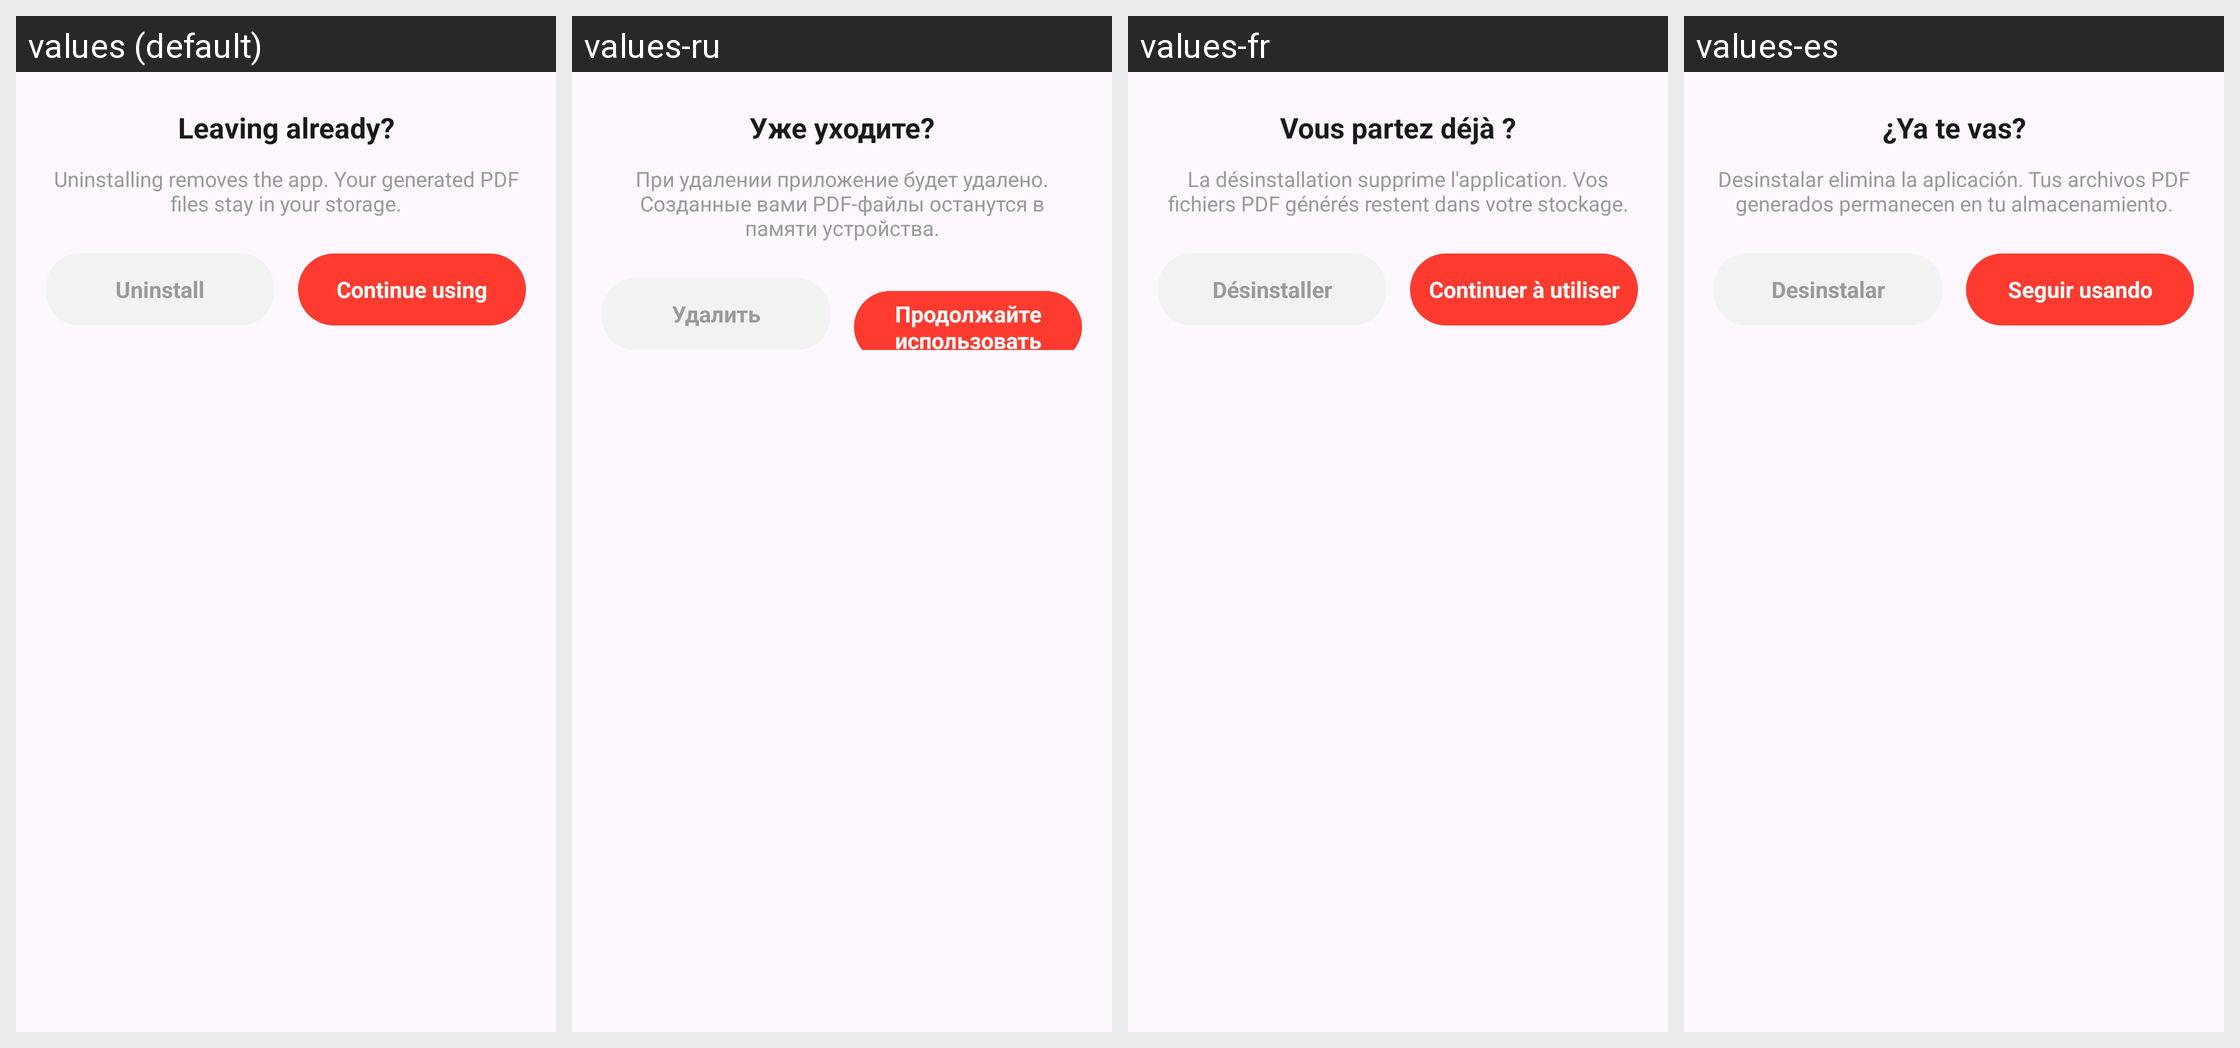

Strings drawn on this Android screen and how each of the app's shown locales translates them:
Android screen res/layout/dialog_sp_uninstall_confirm.xml rendered under 4 locales, left to right: values (default), values-ru, values-fr, values-es. Device: Nexus 5 (rendered at 1080×1920; each locale shown at half size, 540×960, under a caption strip naming it); theme Theme.CamPdf.
Other locales in the repository, not shown: values-de, values-hi, values-in, values-pt.
Strings drawn on this screen, with the default value and each locale's value (text and hints the layout hard-codes, and strings that could not be matched under every locale, appear in the picture but are not listed):

sp_uninstall_exit_title
  values: Leaving already?
  values-ru: Уже уходите?
  values-fr: Vous partez déjà ?
  values-es: ¿Ya te vas?

sp_uninstall_exit_message
  values: Uninstalling removes the app. Your generated PDF files stay in your storage.
  values-ru: При удалении приложение будет удалено. Созданные вами PDF-файлы останутся в памяти устройства.
  values-fr: La désinstallation supprime l'application. Vos fichiers PDF générés restent dans votre stockage.
  values-es: Desinstalar elimina la aplicación. Tus archivos PDF generados permanecen en tu almacenamiento.

sp_uninstall_leave
  values: Uninstall
  values-ru: Удалить
  values-fr: Désinstaller
  values-es: Desinstalar

sp_uninstall_continue
  values: Continue using
  values-ru: Продолжайте использовать
  values-fr: Continuer à utiliser
  values-es: Seguir usando
